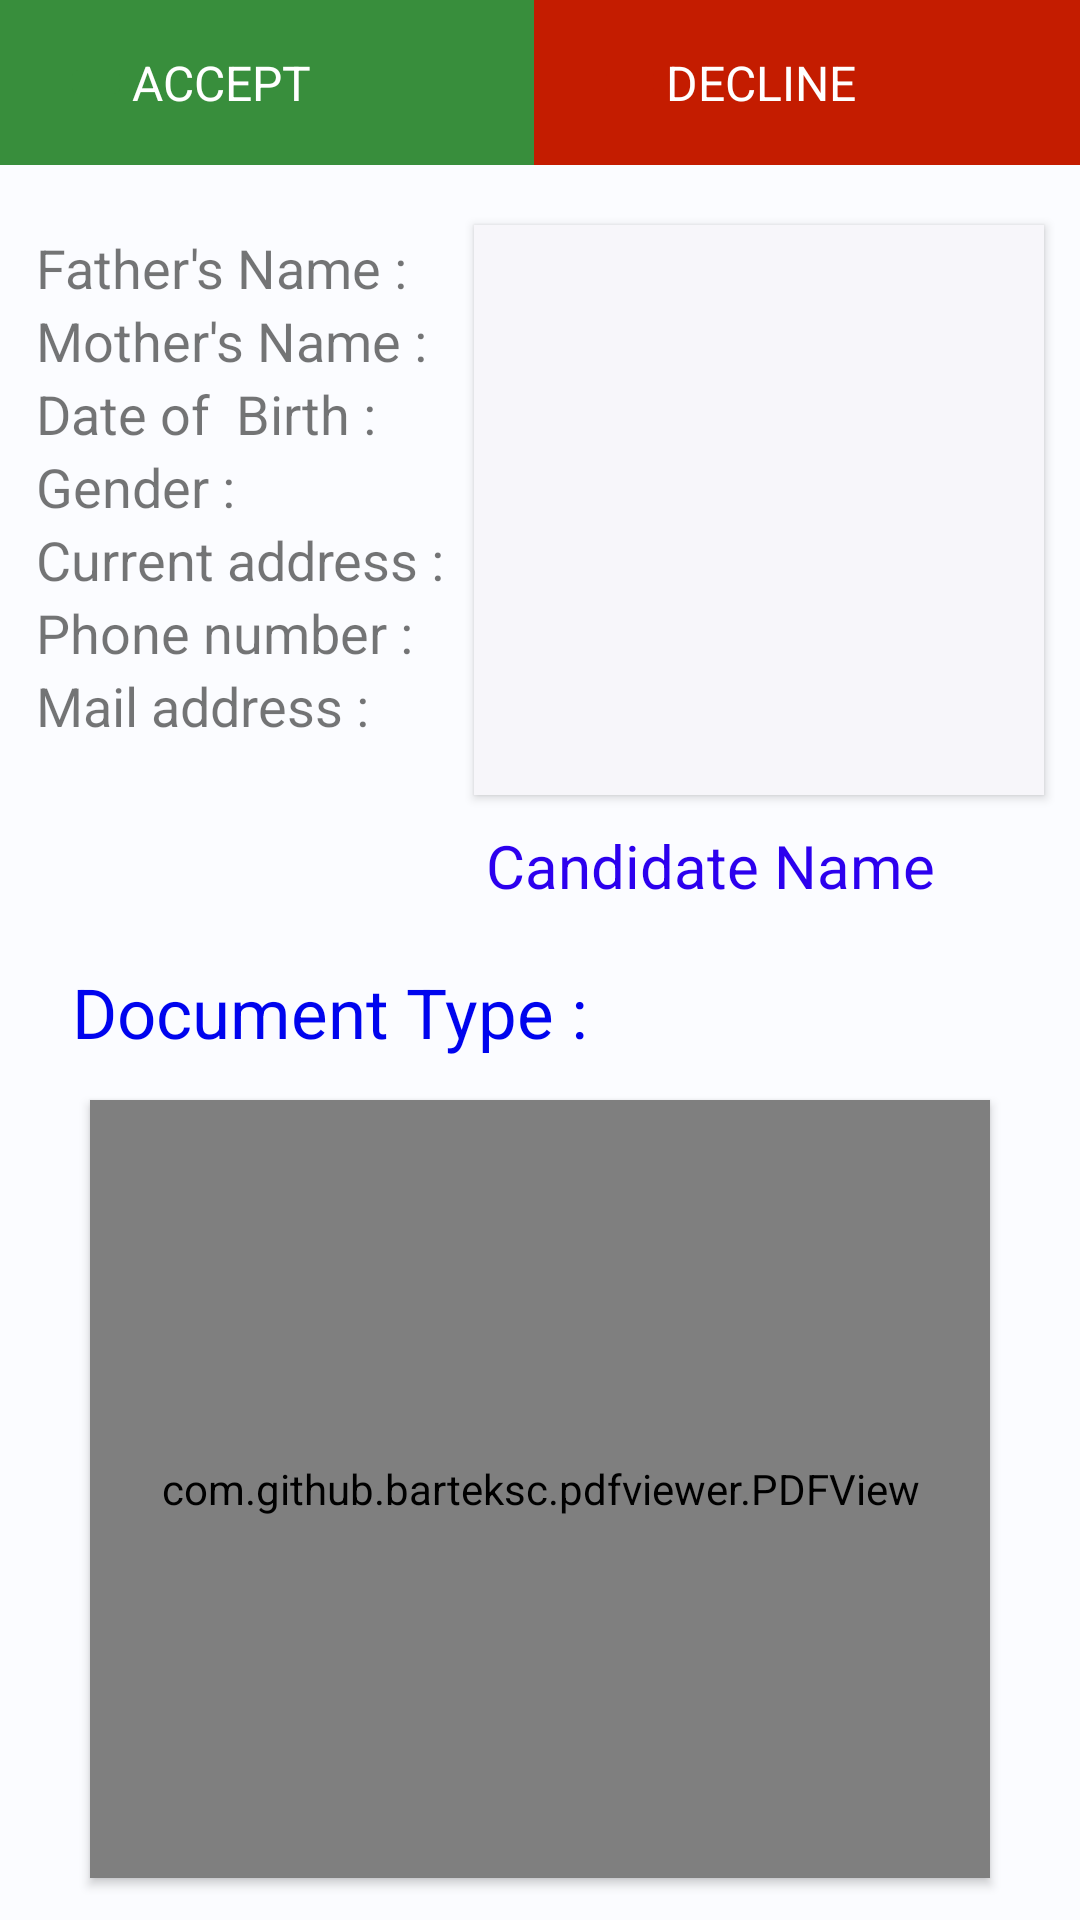

Produce the Android XML layout that renders to this screen, including the resource entries it uses.
<!-- AndroidManifest.xml: application theme Theme.ExamRegistration -->
<!-- res/layout/activity_admin_verify.xml -->
<?xml version="1.0" encoding="utf-8"?>
<androidx.constraintlayout.widget.ConstraintLayout xmlns:android="http://schemas.android.com/apk/res/android"
    xmlns:app="http://schemas.android.com/apk/res-auto"
    xmlns:tools="http://schemas.android.com/tools"
    android:layout_width="match_parent"
    android:layout_height="match_parent"
    tools:context=".AdminVerify">

    <LinearLayout
        android:id="@+id/layout1"
        android:layout_width="match_parent"
        android:layout_height="wrap_content"
        app:layout_constraintTop_toTopOf="parent"
        app:layout_constraintStart_toStartOf="parent"
        android:orientation="horizontal"
        android:baselineAligned="false">
        <LinearLayout
            android:id="@+id/acceptBtn"
            android:layout_width="wrap_content"
            android:layout_height="55dp"
            android:layout_weight="1"
            android:background="#388e3c"
            android:clickable="true"
            android:focusable="true"
            android:elevation="3dp"
            >
            <androidx.appcompat.widget.AppCompatImageButton
                android:layout_width="wrap_content"
                android:layout_height="wrap_content"
                android:src="@drawable/accept"
                android:backgroundTint="#388e3c"
                android:layout_gravity="center"
                android:layout_marginStart="20dp"
                android:clickable="false"
                />
            <TextView
                android:id="@+id/accept"
                android:layout_width="wrap_content"
                android:layout_height="wrap_content"
                android:text="ACCEPT"
                android:textSize="16sp"
                android:textColor="@color/white"
                android:layout_gravity="center"
                />
        </LinearLayout>
        <LinearLayout
            android:id="@+id/declineBtn"
            android:layout_width="wrap_content"
            android:layout_height="55dp"
            android:layout_weight="1"
            android:background="#c41c00"
            android:clickable="true"
            android:focusable="true"
            android:elevation="3dp"
            >
            <androidx.appcompat.widget.AppCompatImageButton
                android:layout_width="wrap_content"
                android:layout_height="wrap_content"
                android:src="@drawable/reject"
                android:backgroundTint="#c41c00"
                android:layout_gravity="center_vertical"
                android:layout_marginStart="20dp"
                android:clickable="false"
                />
            <TextView
                android:id="@+id/reject"
                android:layout_width="wrap_content"
                android:layout_height="wrap_content"
                android:text="DECLINE"
                android:textSize="16sp"
                android:textColor="@color/white"
                android:layout_gravity="center"
                />
        </LinearLayout>
    </LinearLayout>


    <LinearLayout
        android:id="@+id/layout2"
        android:layout_width="match_parent"
        android:layout_height="0dp"
        android:orientation="vertical"
        app:layout_constraintStart_toStartOf="parent"
        app:layout_constraintTop_toBottomOf="@+id/layout1"
        app:layout_constraintBottom_toBottomOf="parent">
        <RelativeLayout
            android:layout_width="match_parent"
            android:layout_height="match_parent"
            android:layout_weight="4"
            android:orientation="vertical"
            android:background="#FBFCFF"
            >
            <ImageView
                android:id="@+id/canImage"
                android:layout_width="190dp"
                android:layout_height="190dp"
                android:layout_marginTop="20dp"
                android:layout_marginBottom="10dp"
                android:layout_marginEnd="12dp"
                android:background="#F7F6FA"
                android:elevation="2dp"
                android:padding="3dp"
                android:layout_alignParentEnd="true"
                android:layout_alignParentTop="true"
                android:paddingHorizontal="2dp"
                android:paddingVertical="2dp"
                android:scaleType="centerCrop" />

            <TextView
                android:id="@+id/tview1"
                android:layout_width="180dp"
                android:layout_height="wrap_content"
                android:layout_marginHorizontal="18dp"
                android:text="Candidate Name "
                android:textColor="#2C00EE"
                android:textSize="20sp"
                android:layout_alignParentEnd="true"
                android:layout_below="@id/canImage"
                />

            <TextView
                android:id="@+id/canName"
                android:layout_width="188dp"
                android:layout_height="wrap_content"
                android:layout_marginEnd="10dp"
                android:layout_marginTop="4dp"
                android:layout_below="@id/tview1"
                android:layout_alignParentEnd="true"

                android:text="NAME"
                android:textColor="#191919"
                android:textSize="18sp" />

            <ScrollView
                android:layout_width="match_parent"
                android:layout_height="match_parent"
                android:layout_alignParentStart="true"
                android:layout_alignParentTop="true"
                android:layout_toStartOf="@id/canImage"
                android:paddingHorizontal="6dp"
                android:layout_marginTop="14dp"
                android:layout_marginBottom="8dp"
                >
                <RelativeLayout
                    android:layout_width="match_parent"
                    android:layout_height="wrap_content"
                    android:layout_marginStart="6dp"
                    android:layout_marginTop="8dp"
                    android:layout_marginEnd="2dp"
                    android:layout_marginBottom="8dp"
                    >
                    <TextView
                        android:id="@+id/fname"
                        android:layout_width="match_parent"
                        android:layout_height="wrap_content"
                        android:text="Father's Name : "
                        android:textSize="18sp"

                        />
                    <TextView
                        android:id="@+id/mname"
                        android:layout_width="match_parent"
                        android:layout_height="wrap_content"
                        android:text="Mother's Name : "
                        android:textSize="18sp"
                        android:layout_below="@id/fname"
                        />
                    <TextView
                        android:id="@+id/dateofbirth"
                        android:layout_width="match_parent"
                        android:layout_height="wrap_content"
                        android:text="Date of  Birth : "
                        android:textSize="18sp"
                        android:layout_below="@id/mname"
                        />
                    <TextView
                        android:id="@+id/gender"
                        android:layout_width="match_parent"
                        android:layout_height="wrap_content"
                        android:text="Gender : "
                        android:textSize="18sp"
                        android:layout_below="@id/dateofbirth"
                        />
                    <TextView
                        android:id="@+id/residentialaddress"
                        android:layout_width="match_parent"
                        android:layout_height="wrap_content"
                        android:text="Current address : "
                        android:textSize="18sp"
                        android:layout_below="@id/gender"
                        />
                    <TextView
                        android:id="@+id/phone"
                        android:layout_width="match_parent"
                        android:layout_height="wrap_content"
                        android:text="Phone number : "
                        android:textSize="18sp"
                        android:layout_below="@id/residentialaddress"
                        />
                    <TextView
                        android:id="@+id/email"
                        android:layout_width="match_parent"
                        android:layout_height="wrap_content"
                        android:text="Mail address : "
                        android:textSize="18sp"
                        android:layout_below="@id/phone"
                        />
                </RelativeLayout>

            </ScrollView>
        </RelativeLayout>

        <RelativeLayout
            android:layout_width="match_parent"
            android:layout_height="match_parent"
            android:layout_weight="3"
            android:background="#FBFCFF"
            android:orientation="vertical">
            <TextView
                android:id="@+id/tview2"
                android:layout_width="wrap_content"
                android:layout_height="wrap_content"
                android:layout_alignParentTop="true"
                android:layout_alignParentStart="true"
                android:layout_marginStart="24dp"
                android:layout_marginTop="16dp"
                android:text="Document Type : "
                android:textColor="#0004EE"
                android:textSize="23sp"
                app:layout_constraintStart_toStartOf="parent" />

            <com.github.barteksc.pdfviewer.PDFView
                android:id="@+id/can_pdf"
                android:layout_width="match_parent"
                android:layout_height="match_parent"
                android:layout_marginHorizontal="30dp"
                android:layout_marginTop="14dp"
                android:layout_marginBottom="14dp"
                android:layout_below="@id/tview2"
                android:background="#F6F6FA"
                android:elevation="2dp"/>
        </RelativeLayout>
    </LinearLayout>

</androidx.constraintlayout.widget.ConstraintLayout>
<!-- resources referenced by this layout -->
<resources>
  <color name="white">#FFFFFFFF</color>
  <style name="Theme.ExamRegistration" parent="Theme.MaterialComponents.DayNight.DarkActionBar">
          
  
          <item name="colorPrimary">@color/purple_700</item>
          <item name="colorPrimaryVariant">@color/purple_700</item>
          <item name="colorOnPrimary">@color/white</item>
          
          <item name="colorSecondary">@color/teal_200</item>
          <item name="colorSecondaryVariant">@color/teal_700</item>
          <item name="colorOnSecondary">@color/black</item>
          
          <item name="android:statusBarColor" tools:targetApi="l">?attr/colorPrimaryVariant</item>
          
          <item name="android:windowContentTransitions">true</item>
  
          <item name="android:navigationBarColor">#41000000</item>
  
      </style>
  <color name="purple_700">#FF3700B3</color>
  <color name="teal_200">#FF03DAC5</color>
  <color name="teal_700">#FF018786</color>
  <color name="black">#000000</color>
</resources>
